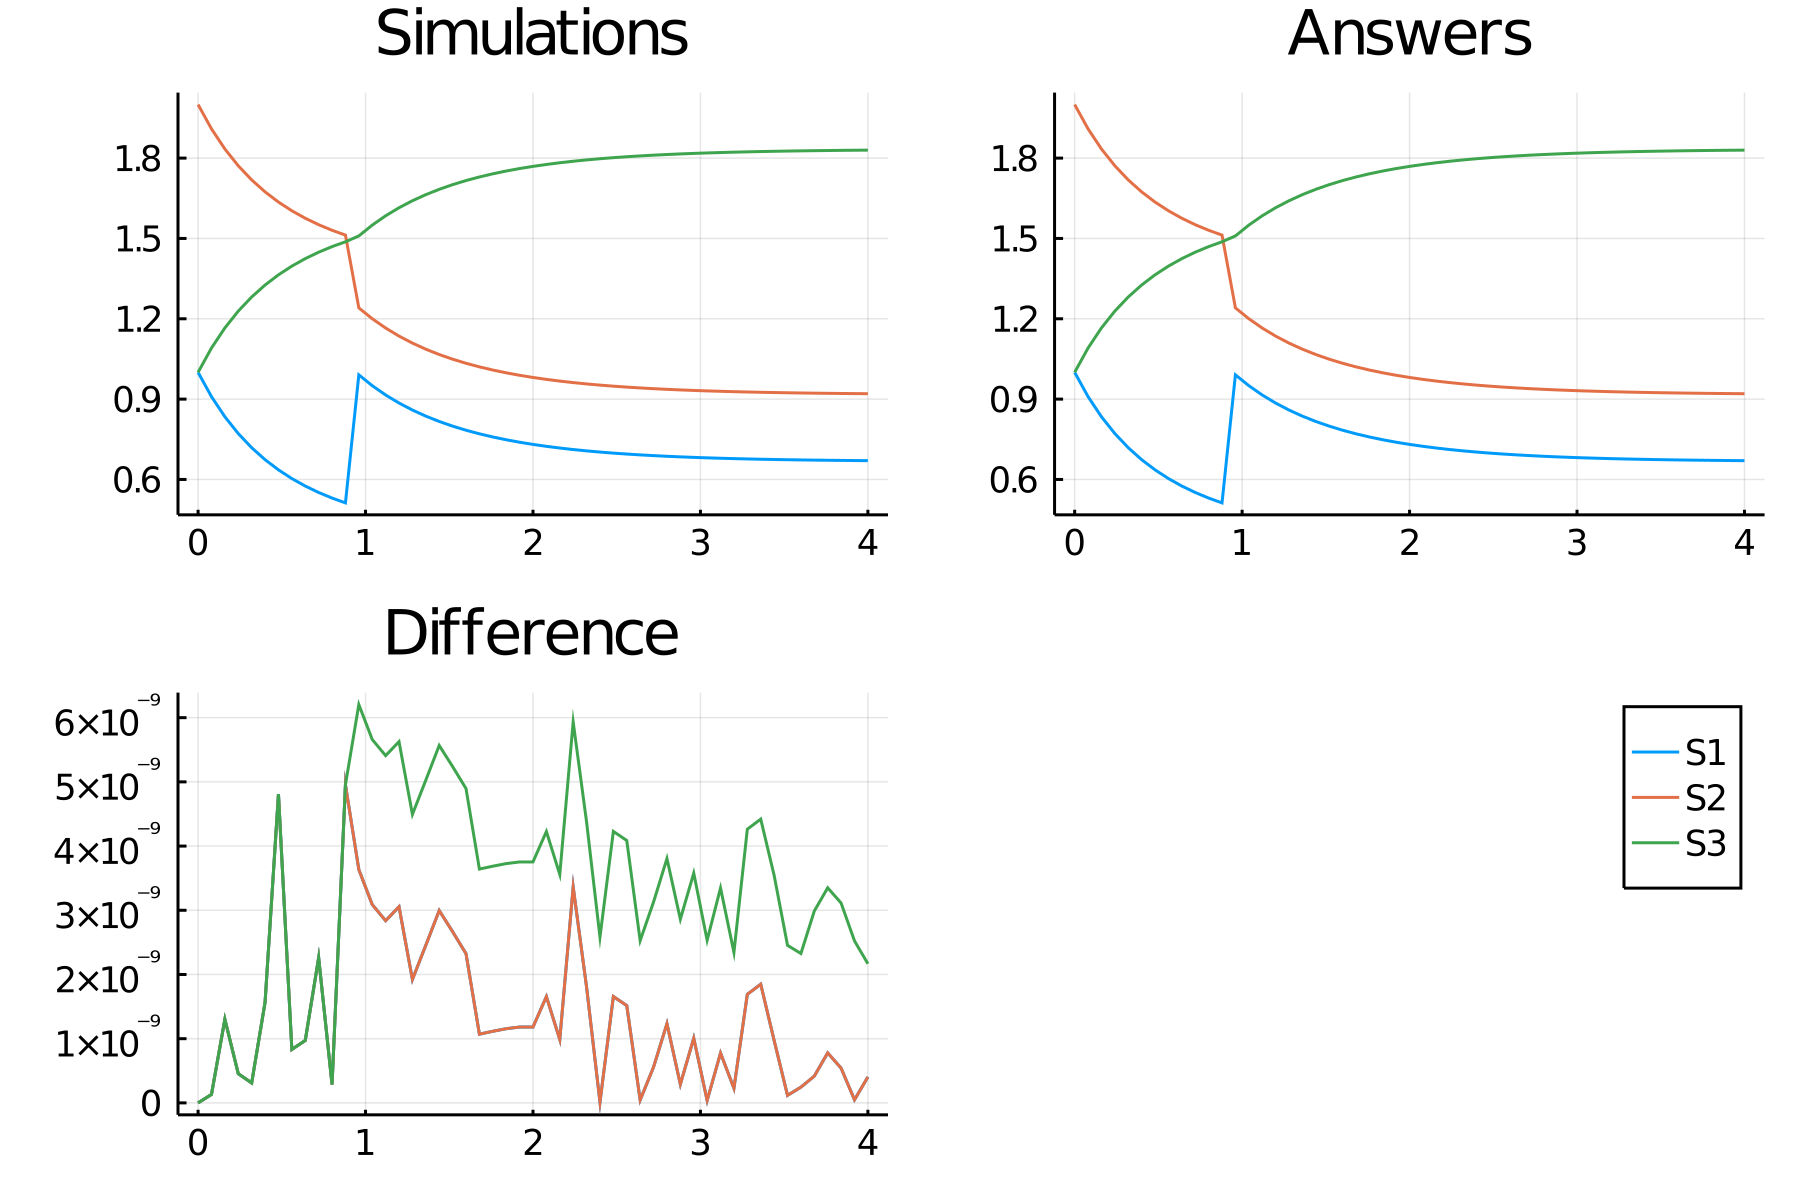

The file beside this chart, header and first rows:
time, S1_, S2_, S3_
0.0, 1.0, 2.0, 1.0
0.08, 0.9092, 1.909, 1.091
0.16, 0.8341, 1.834, 1.166
0.24, 0.7713, 1.771, 1.229
0.32, 0.7186, 1.719, 1.281
0.4, 0.6739, 1.674, 1.326
0.48, 0.6358, 1.636, 1.364
0.56, 0.6033, 1.603, 1.397
0.64, 0.5754, 1.575, 1.425
0.72, 0.5513, 1.551, 1.449
0.8, 0.5305, 1.53, 1.47
0.88, 0.5125, 1.512, 1.488
0.96, 0.9906, 1.241, 1.509
1.04, 0.9502, 1.2, 1.55
1.12, 0.9154, 1.165, 1.585
1.2, 0.8853, 1.135, 1.615
1.28, 0.8592, 1.109, 1.641
1.36, 0.8364, 1.086, 1.664
1.44, 0.8165, 1.067, 1.683
1.52, 0.7991, 1.049, 1.701
1.6, 0.7838, 1.034, 1.716
1.68, 0.7704, 1.02, 1.73
1.76, 0.7586, 1.009, 1.741
1.84, 0.7482, 0.9982, 1.752
1.92, 0.739, 0.989, 1.761
2.0, 0.7309, 0.9809, 1.769
2.08, 0.7237, 0.9737, 1.776
2.16, 0.7173, 0.9673, 1.783
2.24, 0.7117, 0.9617, 1.788
2.32, 0.7067, 0.9567, 1.793
2.4, 0.7023, 0.9523, 1.798
2.48, 0.6983, 0.9483, 1.802
2.56, 0.6949, 0.9449, 1.805
2.64, 0.6918, 0.9418, 1.808
2.72, 0.689, 0.939, 1.811
2.8, 0.6865, 0.9365, 1.813
2.88, 0.6844, 0.9344, 1.816
2.96, 0.6824, 0.9324, 1.818
3.04, 0.6807, 0.9307, 1.819
3.12, 0.6792, 0.9292, 1.821
3.2, 0.6778, 0.9278, 1.822
3.28, 0.6766, 0.9266, 1.823
3.36, 0.6755, 0.9255, 1.824
3.44, 0.6745, 0.9245, 1.825
3.52, 0.6737, 0.9237, 1.826
3.6, 0.6729, 0.9229, 1.827
3.68, 0.6722, 0.9222, 1.828
3.76, 0.6716, 0.9216, 1.828
3.84, 0.6711, 0.9211, 1.829
3.92, 0.6706, 0.9206, 1.829
4.0, 0.6702, 0.9202, 1.83
